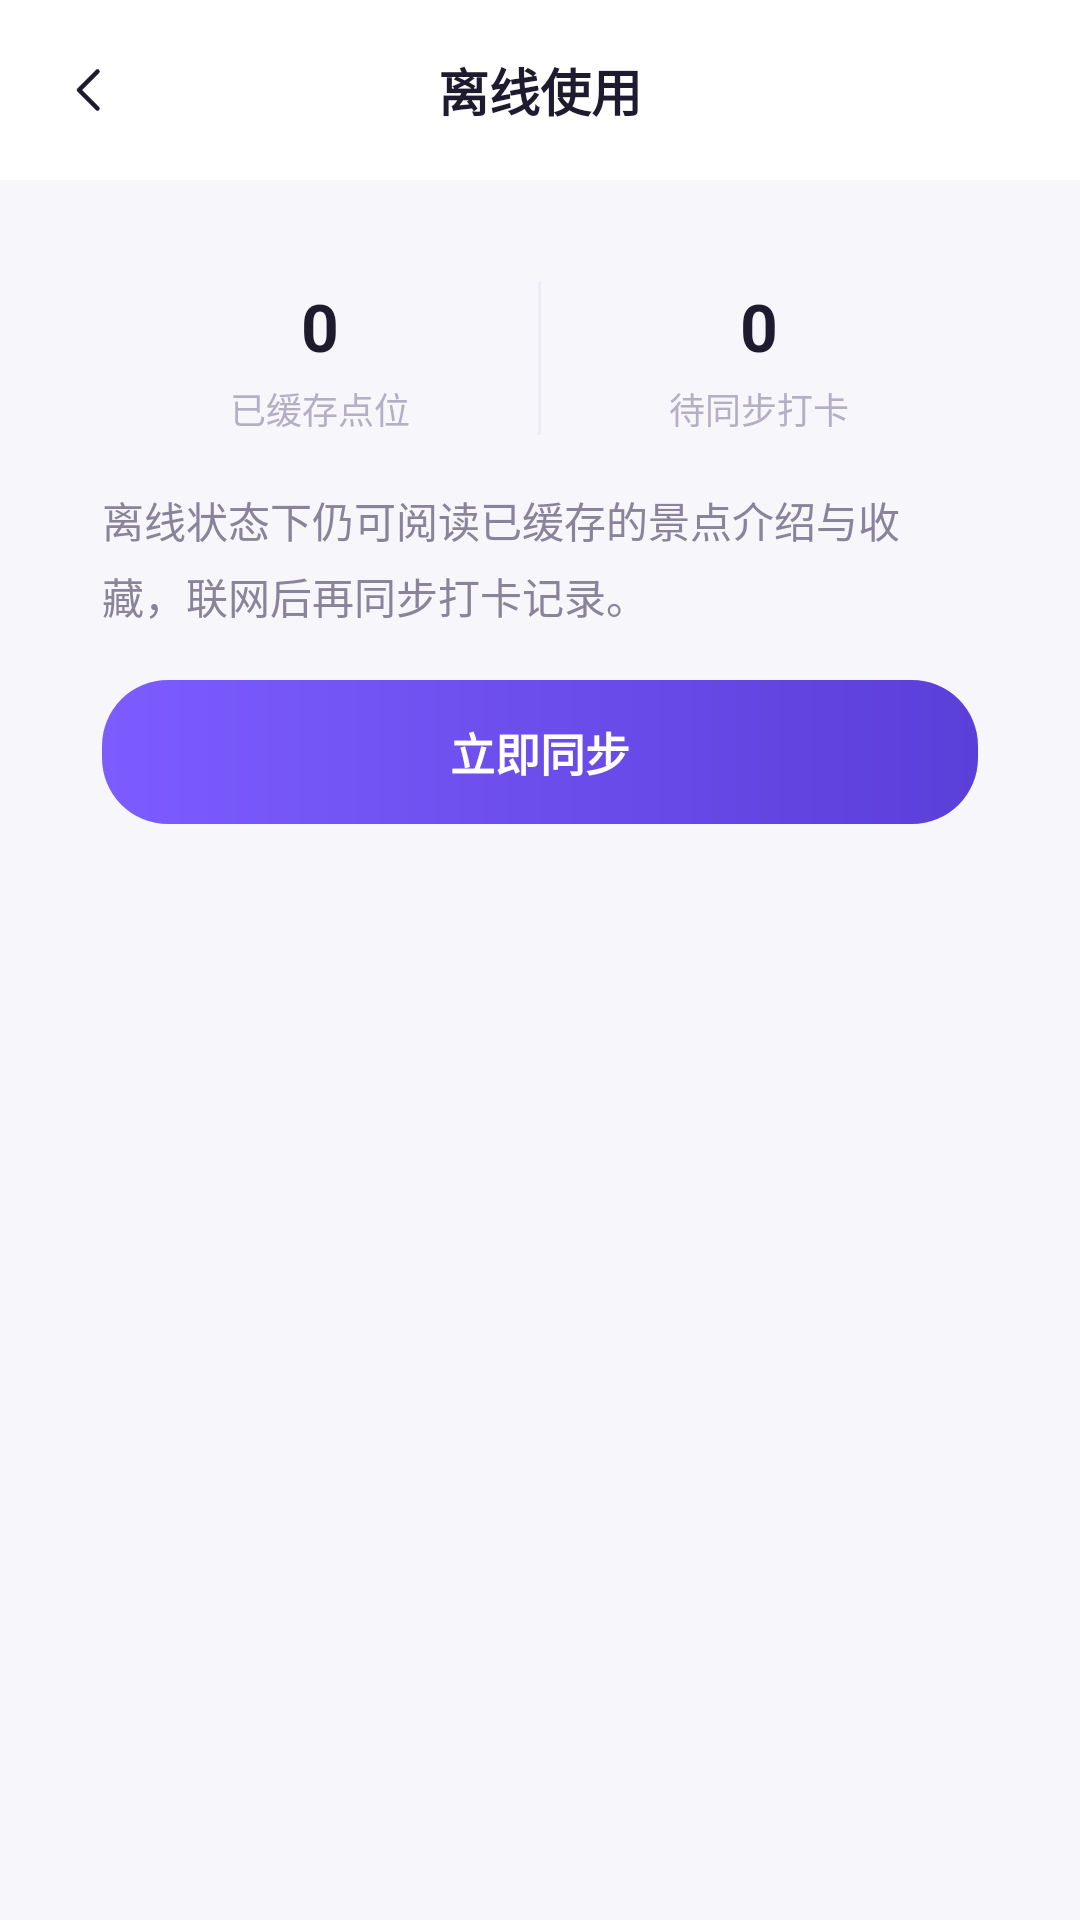

Reconstruct the res/layout file that produces this screen, plus the resources it refers to.
<!-- AndroidManifest.xml: application theme Theme.QiongLouExplorer -->
<!-- res/layout/activity_offline.xml -->
<?xml version="1.0" encoding="utf-8"?>
<LinearLayout xmlns:android="http://schemas.android.com/apk/res/android"
    xmlns:app="http://schemas.android.com/apk/res-auto"
    android:id="@+id/offline_root"
    android:layout_width="match_parent"
    android:layout_height="match_parent"
    android:background="@color/bg_page"
    android:orientation="vertical">

    <LinearLayout
        android:layout_width="match_parent"
        android:layout_height="wrap_content"
        android:background="@color/bg_card"
        android:gravity="center_vertical"
        android:orientation="horizontal"
        android:paddingHorizontal="10dp"
        android:paddingVertical="10dp">

        <ImageView
            android:id="@+id/btn_back"
            android:layout_width="40dp"
            android:layout_height="40dp"
            android:background="?attr/selectableItemBackgroundBorderless"
            android:contentDescription="@string/common_back"
            android:padding="10dp"
            android:src="@drawable/ic_back"
            app:tint="@color/text_primary" />

        <TextView
            android:layout_width="0dp"
            android:layout_height="wrap_content"
            android:layout_weight="1"
            android:gravity="center"
            android:text="@string/offline_title"
            android:textColor="@color/text_primary"
            android:textSize="17sp"
            android:textStyle="bold" />

        <View
            android:layout_width="40dp"
            android:layout_height="40dp" />
    </LinearLayout>

    <LinearLayout
        android:layout_width="match_parent"
        android:layout_height="wrap_content"
        android:layout_margin="16dp"
        android:background="@drawable/bg_card_white"
        android:orientation="vertical"
        android:padding="18dp">

        <LinearLayout
            android:layout_width="match_parent"
            android:layout_height="wrap_content"
            android:orientation="horizontal">

            <LinearLayout
                android:layout_width="0dp"
                android:layout_height="wrap_content"
                android:layout_weight="1"
                android:gravity="center"
                android:orientation="vertical">

                <TextView
                    android:id="@+id/text_cached"
                    android:layout_width="wrap_content"
                    android:layout_height="wrap_content"
                    android:text="0"
                    style="@style/Text.QiongLou.Value" />

                <TextView
                    android:layout_width="wrap_content"
                    android:layout_height="wrap_content"
                    android:layout_marginTop="4dp"
                    android:text="@string/offline_cached"
                    style="@style/Text.QiongLou.Caption" />
            </LinearLayout>

            <View
                android:layout_width="1dp"
                android:layout_height="match_parent"
                android:background="@color/divider" />

            <LinearLayout
                android:layout_width="0dp"
                android:layout_height="wrap_content"
                android:layout_weight="1"
                android:gravity="center"
                android:orientation="vertical">

                <TextView
                    android:id="@+id/text_pending"
                    android:layout_width="wrap_content"
                    android:layout_height="wrap_content"
                    android:text="0"
                    style="@style/Text.QiongLou.Value" />

                <TextView
                    android:layout_width="wrap_content"
                    android:layout_height="wrap_content"
                    android:layout_marginTop="4dp"
                    android:text="@string/offline_pending"
                    style="@style/Text.QiongLou.Caption" />
            </LinearLayout>
        </LinearLayout>

        <TextView
            android:layout_width="match_parent"
            android:layout_height="wrap_content"
            android:layout_marginTop="18dp"
            android:lineSpacingExtra="5dp"
            android:text="@string/offline_support"
            style="@style/Text.QiongLou.Body" />

        <TextView
            android:id="@+id/btn_sync"
            android:layout_width="match_parent"
            android:layout_height="48dp"
            android:layout_marginTop="18dp"
            android:background="@drawable/bg_button_primary"
            android:gravity="center"
            android:text="@string/offline_sync_now"
            android:textColor="@color/white"
            android:textSize="15sp"
            android:textStyle="bold" />
    </LinearLayout>

    <LinearLayout
        android:id="@+id/banner_network"
        android:layout_width="match_parent"
        android:layout_height="wrap_content"
        android:layout_marginHorizontal="16dp"
        android:background="@drawable/bg_offline_banner"
        android:gravity="center_vertical"
        android:orientation="horizontal"
        android:paddingHorizontal="12dp"
        android:paddingVertical="10dp"
        android:visibility="gone">

        <ImageView
            android:layout_width="16dp"
            android:layout_height="16dp"
            android:contentDescription="@string/common_offline"
            android:src="@drawable/ic_offline"
            app:tint="@color/brand_warning" />

        <TextView
            android:layout_width="0dp"
            android:layout_height="wrap_content"
            android:layout_marginStart="8dp"
            android:layout_weight="1"
            android:text="@string/detail_offline_banner"
            android:textColor="#8A5A16"
            android:textSize="11sp" />
    </LinearLayout>
</LinearLayout>
<!-- resources referenced by this layout -->
<resources>
  <color name="bg_card">#FFFFFF</color>
  <color name="bg_page">#F7F6FB</color>
  <color name="brand_warning">#F5A524</color>
  <color name="divider">#EDEBF3</color>
  <color name="text_primary">#1F1B2E</color>
  <color name="white">#FFFFFFFF</color>
  <!-- drawable bg_button_primary (drawable) -->
  <?xml version="1.0" encoding="utf-8"?>
  <shape xmlns:android="http://schemas.android.com/apk/res/android" android:shape="rectangle">
      <gradient
          android:angle="0"
          android:startColor="@color/brand_primary"
          android:endColor="@color/brand_primary_dark"
          android:type="linear" />
      <corners android:radius="22dp" />
  </shape>
  <!-- drawable bg_offline_banner (drawable) -->
  <?xml version="1.0" encoding="utf-8"?>
  <shape xmlns:android="http://schemas.android.com/apk/res/android" android:shape="rectangle">
      <solid android:color="#FFFFF3E0" />
      <corners android:radius="10dp" />
  </shape>
  <!-- drawable ic_back (drawable) -->
  <?xml version="1.0" encoding="utf-8"?>
  <vector xmlns:android="http://schemas.android.com/apk/res/android"
      android:width="24dp"
      android:height="24dp"
      android:viewportWidth="24"
      android:viewportHeight="24"
      android:tint="?attr/colorControlNormal">
      <path
          android:pathData="M15,4.6 L7.6,12 L15,19.4"
          android:strokeColor="#FF1F1B2E"
          android:strokeWidth="1.8"
          android:strokeLineCap="round"
          android:strokeLineJoin="round" />
  </vector>
  <!-- drawable ic_offline (drawable) -->
  <?xml version="1.0" encoding="utf-8"?>
  <vector xmlns:android="http://schemas.android.com/apk/res/android"
      android:width="24dp"
      android:height="24dp"
      android:viewportWidth="24"
      android:viewportHeight="24"
      android:tint="?attr/colorControlNormal">
      <path
          android:pathData="M3,3 L21,21 M6.6,8.6 a11,11 0 0,1 3.6,-2 M2.4,5.4 a16,16 0 0,1 5,-3 M17.4,8.6 a11,11 0 0,1 2.4,3.4 M21.6,5.4 a16,16 0 0,0 -7.6,-3.2 M12,18.6 h0.01"
          android:strokeColor="#FF1F1B2E"
          android:strokeWidth="1.8"
          android:strokeLineCap="round"
          android:strokeLineJoin="round" />
  </vector>
  <string name="common_back">返回</string>
  <string name="common_offline">离线</string>
  <string name="detail_offline_banner">当前为离线模式，内容来自本地缓存</string>
  <string name="offline_cached">已缓存点位</string>
  <string name="offline_pending">待同步打卡</string>
  <string name="offline_support">离线状态下仍可阅读已缓存的景点介绍与收藏，联网后再同步打卡记录。</string>
  <string name="offline_sync_now">立即同步</string>
  <string name="offline_title">离线使用</string>
  <style name="Text.QiongLou.Body" parent="">
          <item name="android:textSize">14sp</item>
          <item name="android:textColor">@color/text_secondary</item>
          <item name="android:lineSpacingExtra">5dp</item>
      </style>
  <style name="Text.QiongLou.Caption" parent="">
          <item name="android:textSize">12sp</item>
          <item name="android:textColor">@color/text_tertiary</item>
      </style>
  <style name="Text.QiongLou.Value" parent="">
          <item name="android:textSize">22sp</item>
          <item name="android:textStyle">bold</item>
          <item name="android:textColor">@color/text_primary</item>
      </style>
  <style name="Theme.QiongLouExplorer" parent="Base.Theme.QiongLouExplorer" />
  <color name="brand_primary">#7C5CFF</color>
  <color name="brand_primary_dark">#5B3FD9</color>
  <color name="text_secondary">#8A849B</color>
  <color name="text_tertiary">#B5AFC4</color>
  <color name="text_on_primary">#FFFFFF</color>
  <color name="brand_primary_soft">#EFEBFF</color>
  <color name="brand_accent">#FF9A6C</color>
  <color name="text_inverse">#FFFFFF</color>
  <color name="brand_accent_soft">#FFF1E8</color>
  <color name="stroke_soft">#E6E3F0</color>
</resources>
